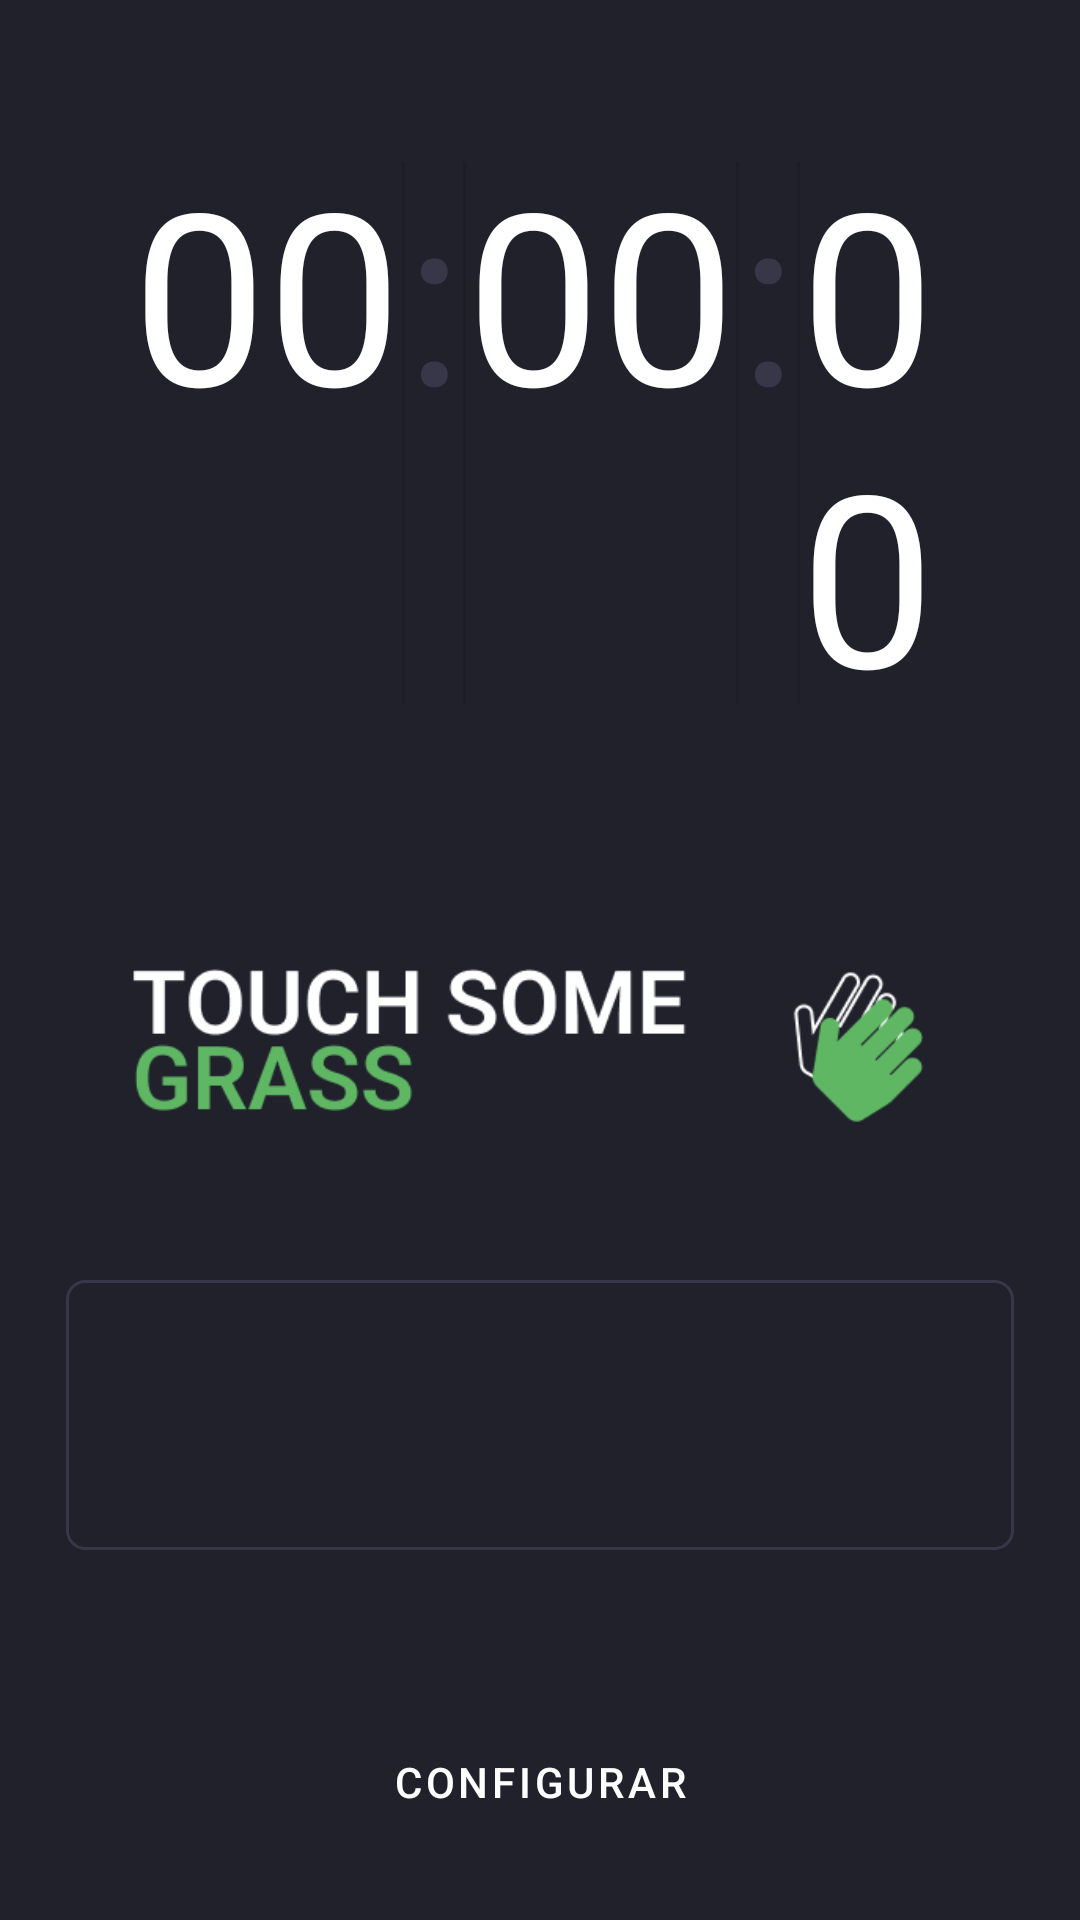

Android layout source for this screen:
<!-- AndroidManifest.xml: application theme Theme.TouchSomeGrass -->
<!-- res/layout/activity_timer.xml -->
<?xml version="1.0" encoding="utf-8"?>
<androidx.constraintlayout.widget.ConstraintLayout xmlns:android="http://schemas.android.com/apk/res/android"
    xmlns:app="http://schemas.android.com/apk/res-auto"
    xmlns:tools="http://schemas.android.com/tools"
    style="@style/base_activity"
    tools:context=".Timer">

    <LinearLayout
        android:layout_width="match_parent"
        android:layout_height="match_parent"
        android:orientation="vertical"
        >
        <LinearLayout
            android:id="@+id/timer_container"
            style="@style/timer_container"
            android:layout_gravity="center_horizontal"
            android:layout_width="wrap_content"
            android:layout_height="wrap_content"
            android:dividerPadding="@dimen/element_gap"
            android:divider="?android:dividerVertical"
            android:showDividers="middle"
            >

            <TextView
                android:id="@+id/timer_hours"
                android:layout_width="wrap_content"
                android:layout_height="wrap_content"
                android:text="00"
                style="@style/timer_item"
                />
            <TextView
                android:layout_width="wrap_content"
                android:layout_height="wrap_content"
                android:text=":"
                style="@style/timer_divider"
                />
            <TextView
                android:id="@+id/timer_minutes"
                android:layout_width="wrap_content"
                android:layout_height="wrap_content"
                android:text="00"
                style="@style/timer_item"
                />
            <TextView
                android:layout_width="wrap_content"
                android:layout_height="wrap_content"
                android:text=":"
                style="@style/timer_divider"
                />
            <TextView
                android:id="@+id/timer_seconds"
                android:layout_width="wrap_content"
                android:layout_height="wrap_content"
                android:text="00"
                style="@style/timer_item"
                />
        </LinearLayout>
        <LinearLayout
            android:id="@+id/timer_break_logo_container"
            android:layout_width="match_parent"
            android:layout_height="wrap_content"
            style="@style/timer_logo_break"
            >
            <ImageView
                android:layout_width="match_parent"
                android:layout_height="wrap_content"
                android:src="@drawable/logo_horizontal"
                />
        </LinearLayout>
        <LinearLayout
            android:id="@+id/additional_info_container"
            android:layout_width="match_parent"
            android:layout_height="wrap_content"
            android:orientation="vertical"
            style="@style/additional_info_container"
            >
            <TextView
                android:id="@+id/timer_additional_info_name"
                style="@style/timer_additional_info_name"
                android:layout_width="match_parent"
                android:layout_height="wrap_content"
                />

            <TextView
                android:id="@+id/timer_additional_info_message"
                style="@style/timer_additional_info_message"
                android:layout_width="match_parent"
                android:layout_height="wrap_content"
                />
        </LinearLayout>
        <RelativeLayout
            android:layout_width="match_parent"
            android:layout_height="0dp"
            android:layout_weight="1"
            />

        <Button
            android:id="@+id/presentation_button"
            android:layout_width="match_parent"
            android:layout_height="wrap_content"
            android:text="@string/timer_configuration_button"
            android:onClick="openConfigurations"
            style="@style/button_primary"
            />
    </LinearLayout>
</androidx.constraintlayout.widget.ConstraintLayout>
<!-- resources referenced by this layout -->
<resources>
  <dimen name="element_gap">10dp</dimen>
  <!-- drawable logo_horizontal: png bitmap (drawable, 10263 bytes) -->
  <string name="timer_configuration_button">Configurar</string>
  <style name="additional_info_container">
          <item name="android:background">@drawable/rounded_corners</item>
          <item name="android:padding">@dimen/default_padding</item>
      </style>
  <style name="base_activity">
          <item name="android:layout_width">match_parent</item>
          <item name="android:layout_height">match_parent</item>
          <item name="android:background">@color/dark</item>
          <item name="android:padding">@dimen/default_padding</item>
      </style>
  <style name="button_primary" parent="Widget.MaterialComponents.Button">
          <item name="android:layout_width">match_parent</item>
          <item name="android:layout_height">wrap_content</item>
          <item name="backgroundTint">@color/accent</item>
      </style>
  <style name="timer_additional_info_message">
          <item name="android:textColor">@color/white</item>
          <item name="android:textSize">@dimen/timer_font_message</item>
      </style>
  <style name="timer_additional_info_name">
          <item name="android:textColor">@color/accent</item>
          <item name="android:textSize">@dimen/timer_font_name</item>
      </style>
  <style name="timer_container">
          <item name="android:padding">@dimen/default_padding</item>
      </style>
  <style name="timer_divider" parent="@style/timer_item">
          <item name="android:textColor">@color/primary</item>
      </style>
  <style name="timer_item">
          <item name="fontWeight">600</item>
          <item name="android:textSize">80dp</item>
          <item name="android:textColor">@color/white</item>
      </style>
  <style name="timer_logo_break">
          <item name="android:padding">@dimen/default_padding</item>
      </style>
  <style name="Theme.TouchSomeGrass" parent="Theme.MaterialComponents.DayNight.DarkActionBar">
          
          <item name="colorPrimary">@color/primary</item>
          <item name="colorPrimaryVariant">@color/dark</item>
          <item name="colorOnPrimary">@color/white</item>
          
          <item name="colorSecondary">@color/primary</item>
          <item name="colorSecondaryVariant">@color/dark</item>
          <item name="colorOnSecondary">@color/dark</item>
          <item name="colorAccent">@color/accent</item>
          
          <item name="android:statusBarColor" tools:targetApi="l">?attr/colorPrimaryVariant</item>
          
      </style>
  <!-- drawable rounded_corners (drawable) -->
  <?xml version="1.0" encoding="utf-8"?>
  <shape xmlns:android="http://schemas.android.com/apk/res/android" >
  
      <stroke
          android:width="@dimen/default_stroke"
          android:color="@color/primary" />
      <corners android:radius="@dimen/default_radius" />
  </shape>
  <dimen name="default_padding">22dp</dimen>
  <color name="dark">#21212C</color>
  <color name="accent">#5FB764</color>
  <color name="white">#FFF</color>
  <dimen name="timer_font_message" />
  <dimen name="timer_font_name">20dp</dimen>
  <color name="primary">#373749</color>
  <dimen name="default_stroke">1dp</dimen>
  <dimen name="default_radius">6dp</dimen>
</resources>
